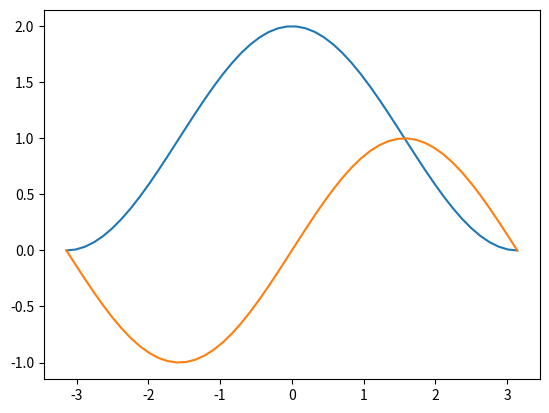

Python code for this plot:
#%matplotlib inline

import numpy as np
import matplotlib.pyplot as plt

x=np.linspace(-np.pi,np.pi)
plt.plot(x,np.cos(x)+1)
plt.plot(x,np.sin(x))
plt.show()
